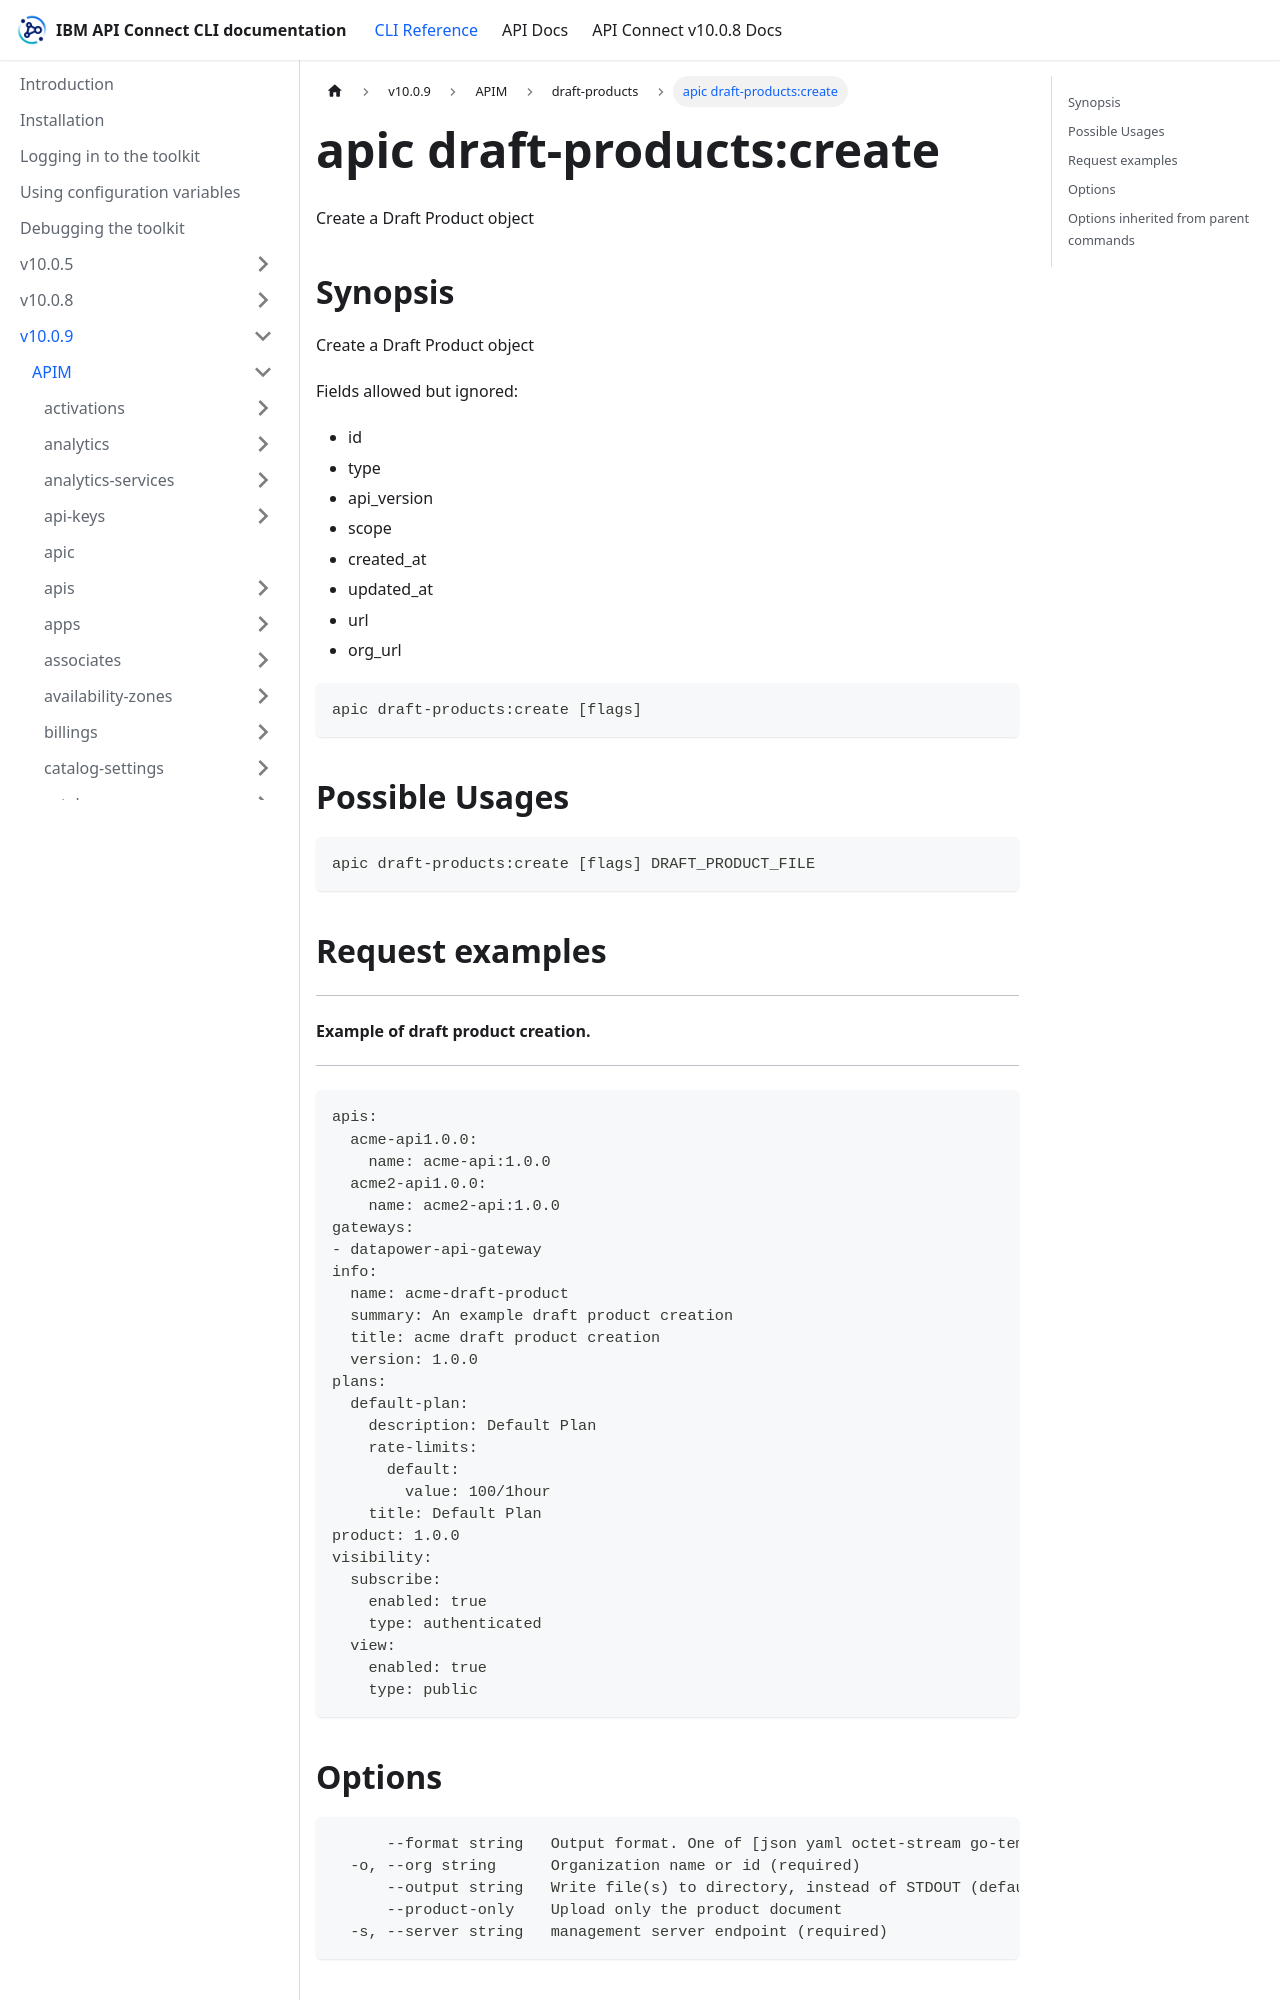

repository: ibm-apiconnect/clidocs · page: docs/v1009/apim/draft-products/apic_draft-products_create.html · generator: docusaurus

---
tags:
- "group: draft-products"
---
# apic draft-products:create

Create a Draft Product object

## Synopsis

Create a Draft Product object
          
          Fields allowed but ignored:
          - id
          - type
          - api_version
          - scope
          - created_at
          - updated_at
          - url
          - org_url

```
apic draft-products:create [flags]
```

## Possible Usages

```
apic draft-products:create [flags] DRAFT_PRODUCT_FILE
```

## Request examples

---------------------------------------
#### Example of draft product creation.
---------------------------------------

```
apis:
  acme-api1.0.0:
    name: acme-api:1.0.0
  acme2-api1.0.0:
    name: acme2-api:1.0.0
gateways:
- datapower-api-gateway
info:
  name: acme-draft-product
  summary: An example draft product creation
  title: acme draft product creation
  version: 1.0.0
plans:
  default-plan:
    description: Default Plan
    rate-limits:
      default:
        value: 100/1hour
    title: Default Plan
product: 1.0.0
visibility:
  subscribe:
    enabled: true
    type: authenticated
  view:
    enabled: true
    type: public
```
